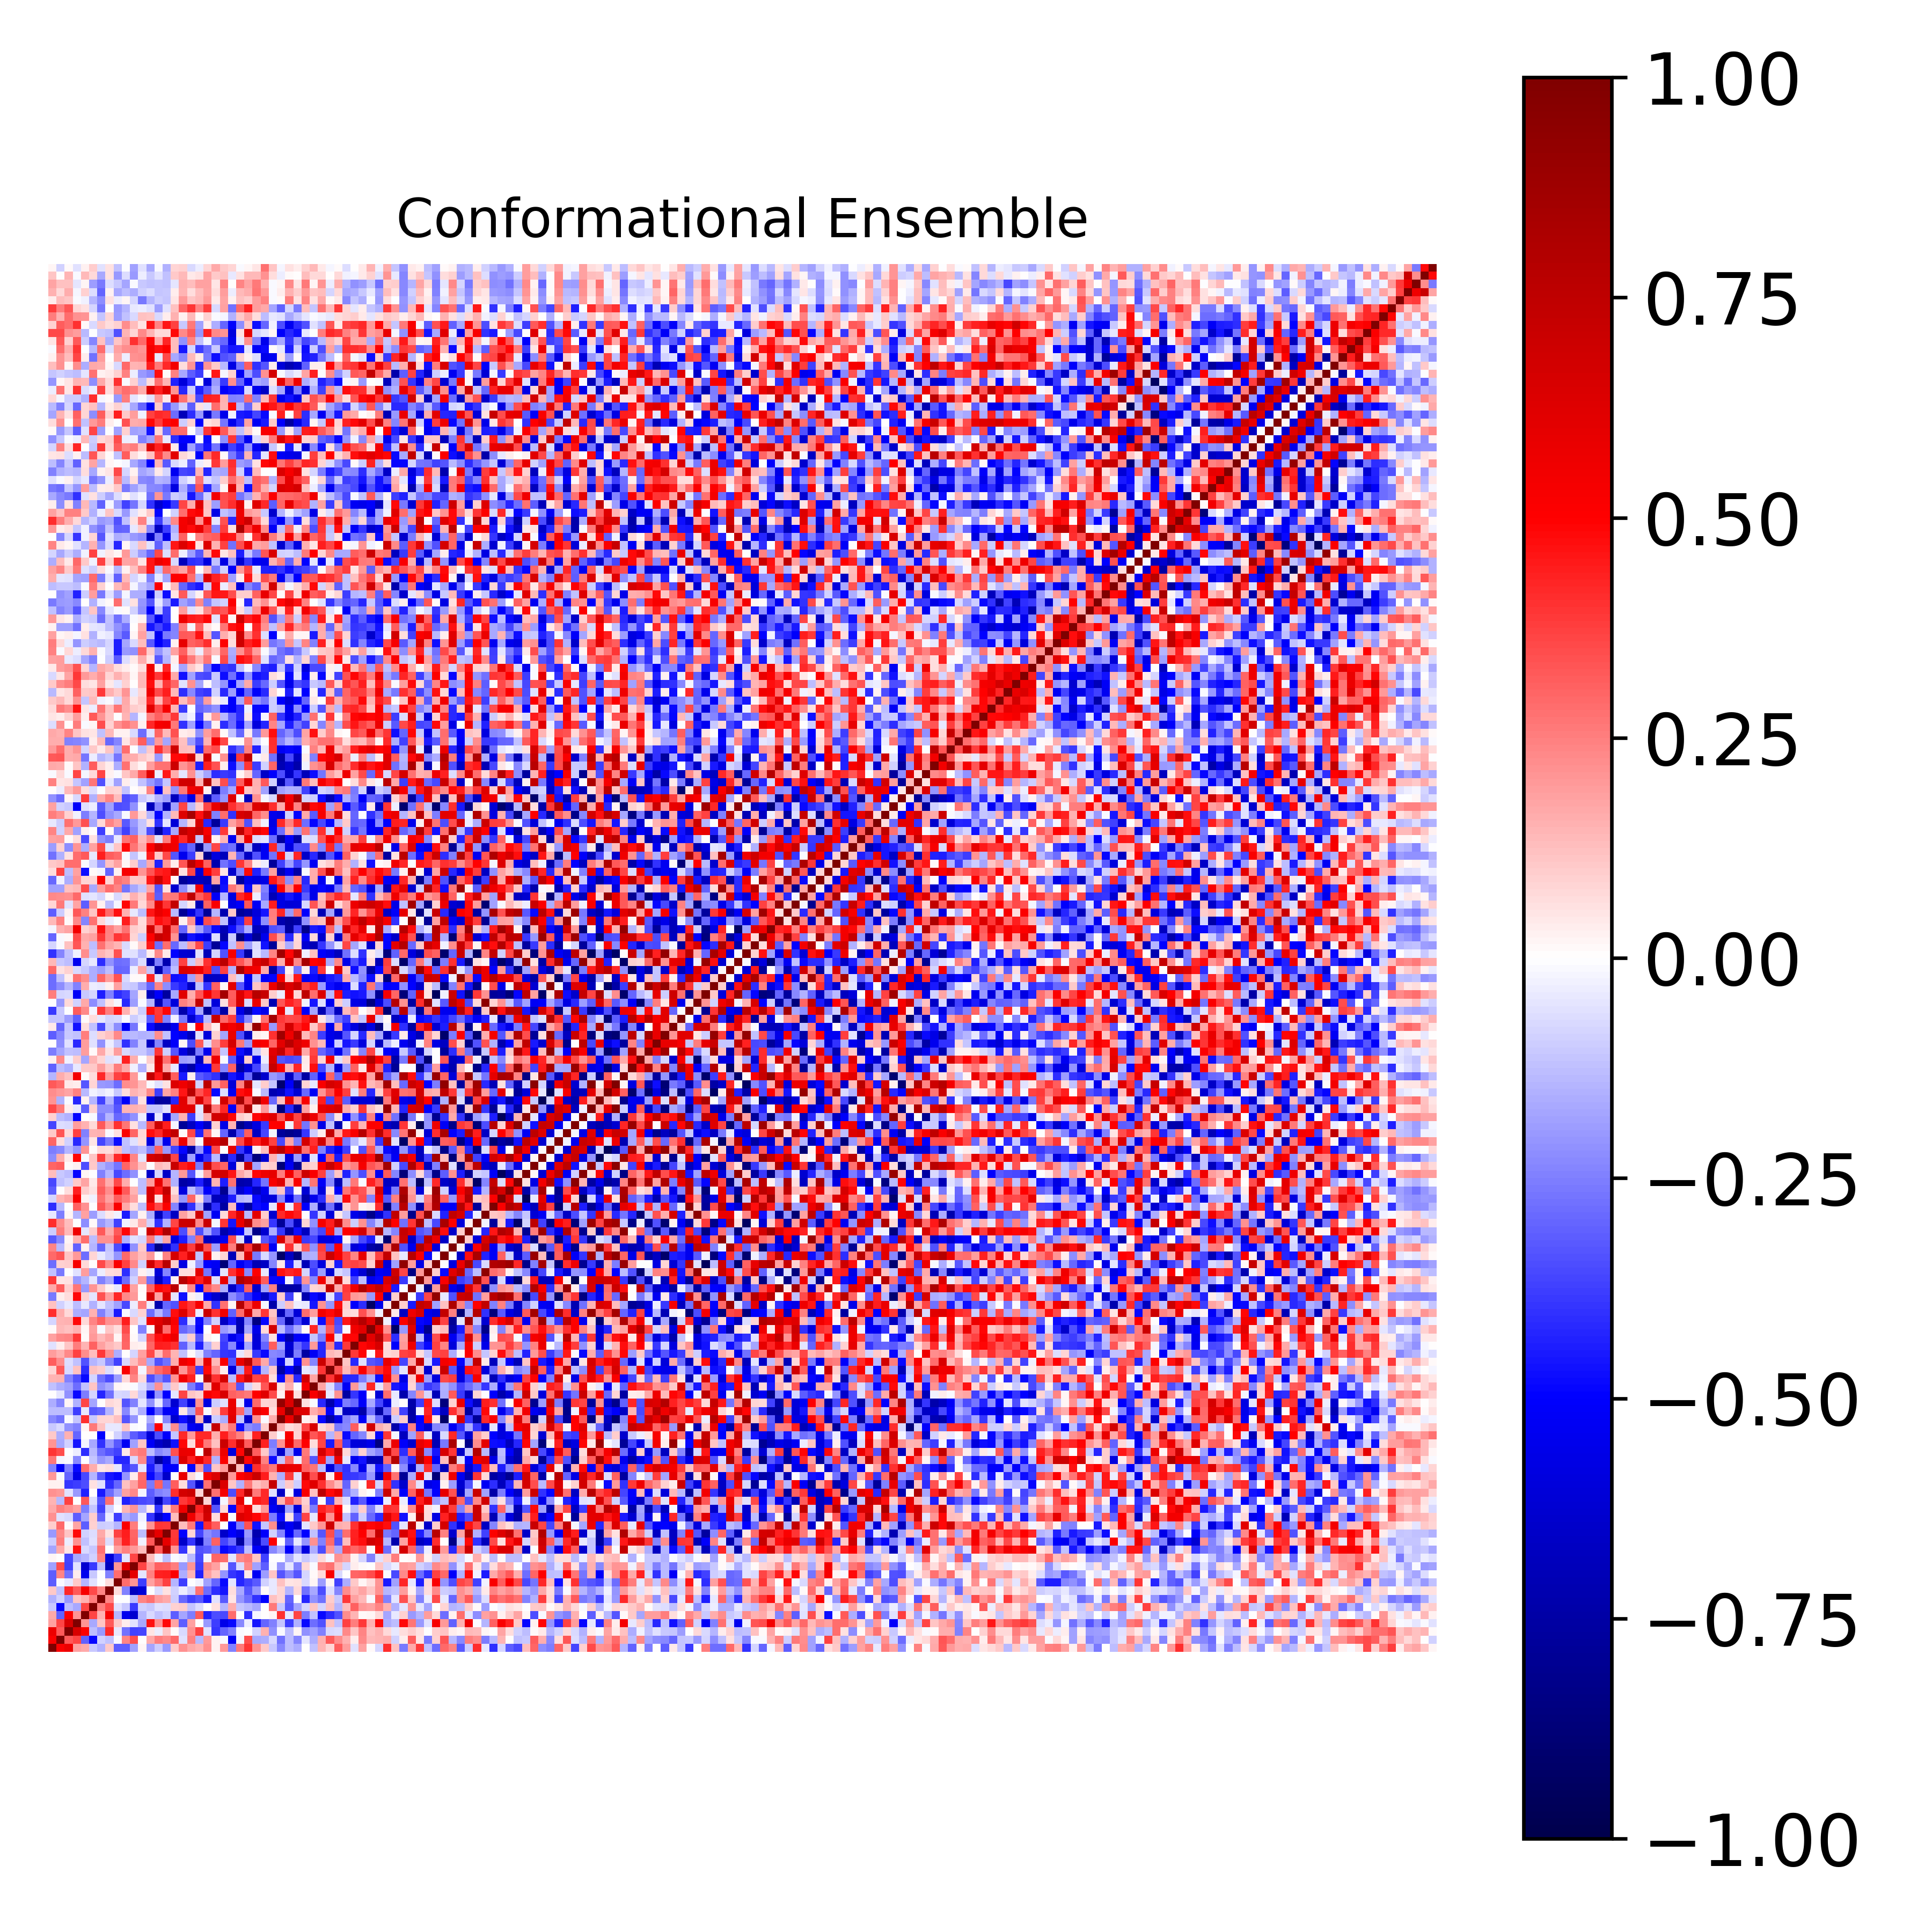

Data behind this chart, as committed beside it:
1.000000000000000000e+00, 5.089499755208881648e-01, 5.660704759331032232e-01, 1.847552684133807466e-01, 1.718235128595089756e-01, -1.089630416130636797e-01, -1.520377792670263850e-01, 1.075797809499683122e-01, -3.147110437550186823e-01, -3.191631736802453823e-01, -1.813507443833106969e-01, 2.229736703435210646e-02, -1.784173383647665312e-01, -9.615605204527880034e-02, -1.977171837706919733e-01, 9.656578379825588032e-02, 2.153255385208030781e-01, 1.695089502917251356e-01, 1.414374850378452841e-01, 2.152904882399081510e-01, 2.817829051129824153e-02, 2.006153205675518525e-01, -2.426320062402169131e-01, 2.583984733740486428e-01
5.089499755208881648e-01, 1.000000000000000000e+00, 3.216717332147110975e-01, 3.614007172821657732e-01, -3.112828830512729961e-01, -4.894780346916023928e-01, -9.275912803177929766e-02, -1.221591899810208076e-01, -1.156407182794888522e-02, 2.375172950672565231e-01, 3.480320961699986948e-01, 7.689130490030113459e-03, 1.687104733400209278e-01, 2.572540886944385541e-01, 2.300463648589360088e-01, 2.907031220015819373e-01, -5.962971063926200688e-02, 2.445891215279981379e-01, -1.370531960431372043e-01, 1.960038049493288692e-01, 2.637143349772362588e-02, -1.325662263304407118e-02, -5.156305739806373856e-01, -1.967360901623556313e-02
5.660704759331032232e-01, 3.216717332147110975e-01, 1.000000000000000000e+00, 6.424184114104443122e-01, 5.065646110603955199e-01, -1.277420656069607474e-01, -1.998819405631424573e-01, 4.199797880219702240e-01, -4.042499525642274938e-02, -2.782372506623181363e-01, -3.725694673605197127e-01, -3.640551092131236732e-01, 5.268218908718137750e-02, -3.232568756405877763e-02, 1.147516381104381061e-01, 1.067702833856497453e-02, -7.116721723135860378e-02, 2.165473983497137600e-01, 3.691344323471830724e-01, -6.083056646597247152e-02, -3.975753896187317338e-01, -3.017001850845860700e-01, -2.499616391376788260e-01, -8.313096138912443034e-03
1.847552684133807466e-01, 3.614007172821657732e-01, 6.424184114104443122e-01, 1.000000000000000000e+00, 2.093967793730297788e-01, -1.662210604768286082e-01, 1.160861953008241743e-01, 3.207968563686026120e-01, 1.062880019232038675e-01, 3.673155054004383774e-02, -5.851703007122031203e-02, -1.661041936254536722e-01, 4.665791407523326995e-01, 2.152061775602407134e-01, 4.773267171977245704e-01, 1.768870983906813965e-01, -3.172096195807616592e-01, 1.832499053358556118e-01, 5.153382361625994529e-03, -1.997969434359933016e-01, -3.786710150892720339e-01, -5.584689165006240241e-01, -4.771838475985241135e-01, -2.282792549009440841e-01
1.718235128595089756e-01, -3.112828830512729961e-01, 5.065646110603955199e-01, 2.093967793730297788e-01, 1.000000000000000000e+00, 3.662839498326402876e-01, 1.502056536947343757e-01, 5.248647503426865368e-01, -1.475707598565062506e-01, -5.442134828637644750e-01, -6.261396425875754845e-01, -1.408132258378149149e-01, -7.615137779642715266e-02, -1.217449822446018265e-01, -8.950820338134971021e-02, -3.151556102919490510e-01, -1.783973106113131701e-01, -2.549613854435313631e-01, 3.257735606767013792e-01, -4.362468057997808679e-01, -3.454255144248261633e-01, -3.576589029165959110e-01, 2.846886093873030599e-01, -3.955789831900716202e-03
-1.089630416130636797e-01, -4.894780346916023928e-01, -1.277420656069607474e-01, -1.662210604768286082e-01, 3.662839498326402876e-01, 1.000000000000000000e+00, 2.565652614682023547e-01, 3.578586188587423722e-01, -5.817305842723253378e-02, -1.038499247541347648e-01, -3.858175614663764130e-01, -8.803075861290221571e-02, -1.089714087948213395e-01, -6.096666666760418990e-02, -6.631515767105132519e-02, 9.192267556568610443e-02, 9.379426723502529151e-02, -1.115916029403170306e-01, -6.699093201968928102e-02, 7.479550930444523252e-03, 5.923870018729260334e-02, -1.468296228338876741e-01, 1.570421843971832321e-01, -1.168254004451959455e-01
-1.520377792670263850e-01, -9.275912803177929766e-02, -1.998819405631424573e-01, 1.160861953008241743e-01, 1.502056536947343757e-01, 2.565652614682023547e-01, 1.000000000000000000e+00, 2.345498483759025643e-01, -3.358072326350046086e-03, -6.591642274206793543e-03, -1.310314911664962612e-01, 2.373388123933072857e-01, 2.765432263526798606e-01, 1.916478714205331890e-01, 1.667745736606011941e-01, -9.440623480708000559e-02, -2.957646161113031691e-01, -3.715693954146326861e-01, -3.314361696243355859e-01, -4.478431434326980431e-01, -5.491807161069538201e-02, -3.273566476904585243e-01, 5.193125131009781320e-02, -2.084247550189189946e-01
1.075797809499683122e-01, -1.221591899810208076e-01, 4.199797880219702240e-01, 3.207968563686026120e-01, 5.248647503426865368e-01, 3.578586188587423722e-01, 2.345498483759025643e-01, 1.000000000000000000e+00, 6.481113632633299371e-02, -2.474460624397367414e-01, -6.767385323996251145e-01, -6.078043920805795697e-01, -1.670727986585191253e-03, -6.828991838998224595e-02, 5.893106977874176811e-02, -8.654105772342947367e-02, -3.445061349426869340e-02, -9.313080854191375935e-02, 2.754165300940132344e-01, -2.862380569054717716e-01, -4.123831268538428740e-01, -4.552796093368315367e-01, 7.019489606389341108e-02, -1.674562318121682603e-01
-3.147110437550186823e-01, -1.156407182794888522e-02, -4.042499525642274938e-02, 1.062880019232038675e-01, -1.475707598565062506e-01, -5.817305842723253378e-02, -3.358072326350046086e-03, 6.481113632633299371e-02, 1.000000000000000000e+00, 2.890023344225959856e-01, 2.041291876751594458e-01, -3.788218726412850845e-01, 1.826191823989151142e-01, 2.585612939531563015e-01, 3.745411581010128499e-01, -1.406448991836664331e-01, -3.799051133040904915e-01, -3.716815276568900209e-03, -2.754874853453150724e-02, -1.870674416836990706e-01, -3.022753619291174143e-01, -4.794757647809952394e-01, -5.359883645489191967e-02, -4.228874495396911515e-01
-3.191631736802453823e-01, 2.375172950672565231e-01, -2.782372506623181363e-01, 3.673155054004383774e-02, -5.442134828637644750e-01, -1.038499247541347648e-01, -6.591642274206793543e-03, -2.474460624397367414e-01, 2.890023344225959856e-01, 1.000000000000000000e+00, 5.971689839822825752e-01, -5.122310989848961188e-02, 2.422589656771316491e-01, 4.363891108583348166e-01, 4.402165934841280603e-01, 5.154212861682052615e-01, -1.582540453596729957e-01, 1.415397068667509917e-01, -4.333088119645058800e-01, 1.841494906399670783e-01, 1.220840737175481888e-01, -2.098767993386660147e-01, -3.965613832050158272e-01, -4.227977110879914679e-01
-1.813507443833106969e-01, 3.480320961699986948e-01, -3.725694673605197127e-01, -5.851703007122031203e-02, -6.261396425875754845e-01, -3.858175614663764130e-01, -1.310314911664962612e-01, -6.767385323996251145e-01, 2.041291876751594458e-01, 5.971689839822825752e-01, 1.000000000000000000e+00, 3.665448741198716331e-01, 2.023147413089885494e-01, 3.072285277594748454e-01, 3.042417977714212407e-01, 2.530580583037422837e-01, -2.010529851359837972e-01, 2.052724075954439897e-01, -3.787290721120815662e-01, 2.266895241958389040e-01, 1.805390503015668613e-01, 3.890912975847421462e-02, -3.298112316474826611e-01, -7.370245915702637596e-02
2.229736703435210646e-02, 7.689130490030113459e-03, -3.640551092131236732e-01, -1.661041936254536722e-01, -1.408132258378149149e-01, -8.803075861290221571e-02, 2.373388123933072857e-01, -6.078043920805795697e-01, -3.788218726412850845e-01, -5.122310989848961188e-02, 3.665448741198716331e-01, 1.000000000000000000e+00, 1.266336014394711662e-01, -2.975625183927185433e-02, -1.266526722401321026e-01, -8.206093791172297189e-03, -2.621895805274893076e-02, -1.337755096785203379e-01, -3.556975477829905086e-01, -2.317425247539946914e-02, 3.007933184552211148e-01, 2.855394861829677611e-01, -4.718396319990290216e-02, 2.312236970874186059e-01
-1.784173383647665312e-01, 1.687104733400209278e-01, 5.268218908718137750e-02, 4.665791407523326995e-01, -7.615137779642715266e-02, -1.089714087948213395e-01, 2.765432263526798606e-01, -1.670727986585191253e-03, 1.826191823989151142e-01, 2.422589656771316491e-01, 2.023147413089885494e-01, 1.266336014394711662e-01, 1.000000000000000000e+00, 3.264901056232805687e-01, 7.873226999762565903e-01, 2.063279343941641641e-01, -3.973475902449539188e-01, 3.155494447658724333e-02, -3.417889773585767177e-01, -3.197947079203937171e-01, -2.652494670099779794e-01, -4.840243372714858605e-01, -4.399652491729852399e-01, -3.891505775799047329e-01
-9.615605204527880034e-02, 2.572540886944385541e-01, -3.232568756405877763e-02, 2.152061775602407134e-01, -1.217449822446018265e-01, -6.096666666760418990e-02, 1.916478714205331890e-01, -6.828991838998224595e-02, 2.585612939531563015e-01, 4.363891108583348166e-01, 3.072285277594748454e-01, -2.975625183927185433e-02, 3.264901056232805687e-01, 1.000000000000000000e+00, 5.866234599894535329e-01, 3.921492039368432159e-01, -6.413567469476615379e-01, -3.967248811303140110e-01, -6.967324346929579804e-01, -2.492965295688422955e-01, 3.071794653234420913e-01, -3.602128832609318154e-01, -2.854724193055295234e-01, -7.600632071254603828e-01
-1.977171837706919733e-01, 2.300463648589360088e-01, 1.147516381104381061e-01, 4.773267171977245704e-01, -8.950820338134971021e-02, -6.631515767105132519e-02, 1.667745736606011941e-01, 5.893106977874176811e-02, 3.745411581010128499e-01, 4.402165934841280603e-01, 3.042417977714212407e-01, -1.266526722401321026e-01, 7.873226999762565903e-01, 5.866234599894535329e-01, 1.000000000000000000e+00, 3.851003627778456506e-01, -4.995608147144640077e-01, 7.953650134163312013e-02, -3.635210476830182391e-01, -2.201426558630593111e-01, -2.675102612234544486e-01, -6.435108690249170538e-01, -5.061249497661565178e-01, -5.800502069113750991e-01
9.656578379825588032e-02, 2.907031220015819373e-01, 1.067702833856497453e-02, 1.768870983906813965e-01, -3.151556102919490510e-01, 9.192267556568610443e-02, -9.440623480708000559e-02, -8.654105772342947367e-02, -1.406448991836664331e-01, 5.154212861682052615e-01, 2.530580583037422837e-01, -8.206093791172297189e-03, 2.063279343941641641e-01, 3.921492039368432159e-01, 3.851003627778456506e-01, 1.000000000000000000e+00, 1.319583129680906852e-01, 2.643747717087177040e-01, -4.569110050584557214e-01, 4.091324336477017432e-01, 3.153758439486242793e-01, 6.404573689904801900e-03, -5.073539880666725344e-01, -2.570211789158375892e-01
2.153255385208030781e-01, -5.962971063926200688e-02, -7.116721723135860378e-02, -3.172096195807616592e-01, -1.783973106113131701e-01, 9.379426723502529151e-02, -2.957646161113031691e-01, -3.445061349426869340e-02, -3.799051133040904915e-01, -1.582540453596729957e-01, -2.010529851359837972e-01, -2.621895805274893076e-02, -3.973475902449539188e-01, -6.413567469476615379e-01, -4.995608147144640077e-01, 1.319583129680906852e-01, 1.000000000000000000e+00, 5.567392264952483183e-01, 3.873167533546727492e-01, 6.641808002757503271e-01, 6.491704749248303208e-02, 5.851780110296957993e-01, -1.331854557430792348e-02, 6.286730803908789911e-01
1.695089502917251356e-01, 2.445891215279981379e-01, 2.165473983497137600e-01, 1.832499053358556118e-01, -2.549613854435313631e-01, -1.115916029403170306e-01, -3.715693954146326861e-01, -9.313080854191375935e-02, -3.716815276568900209e-03, 1.415397068667509917e-01, 2.052724075954439897e-01, -1.337755096785203379e-01, 3.155494447658724333e-02, -3.967248811303140110e-01, 7.953650134163312013e-02, 2.643747717087177040e-01, 5.567392264952483183e-01, 1.000000000000000000e+00, 4.323216759135040110e-01, 7.006283010918232801e-01, -3.358077504147197745e-01, 7.501165608793314288e-02, -4.881724446595361866e-01, 4.434990806553936737e-01
1.414374850378452841e-01, -1.370531960431372043e-01, 3.691344323471830724e-01, 5.153382361625994529e-03, 3.257735606767013792e-01, -6.699093201968928102e-02, -3.314361696243355859e-01, 2.754165300940132344e-01, -2.754874853453150724e-02, -4.333088119645058800e-01, -3.787290721120815662e-01, -3.556975477829905086e-01, -3.417889773585767177e-01, -6.967324346929579804e-01, -3.635210476830182391e-01, -4.569110050584557214e-01, 3.873167533546727492e-01, 4.323216759135040110e-01, 1.000000000000000000e+00, 7.881201645472596384e-02, -6.606703009414947037e-01, -2.200328367056543846e-02, 2.025325676880183889e-01, 5.815802884135374828e-01
2.152904882399081510e-01, 1.960038049493288692e-01, -6.083056646597247152e-02, -1.997969434359933016e-01, -4.362468057997808679e-01, 7.479550930444523252e-03, -4.478431434326980431e-01, -2.862380569054717716e-01, -1.870674416836990706e-01, 1.841494906399670783e-01, 2.266895241958389040e-01, -2.317425247539946914e-02, -3.197947079203937171e-01, -2.492965295688422955e-01, -2.201426558630593111e-01, 4.091324336477017432e-01, 6.641808002757503271e-01, 7.006283010918232801e-01, 7.881201645472596384e-02, 1.000000000000000000e+00, 2.782231551148888760e-01, 5.352183838114427106e-01, -3.442134210692200935e-01, 4.214056193773887404e-01
2.817829051129824153e-02, 2.637143349772362588e-02, -3.975753896187317338e-01, -3.786710150892720339e-01, -3.454255144248261633e-01, 5.923870018729260334e-02, -5.491807161069538201e-02, -4.123831268538428740e-01, -3.022753619291174143e-01, 1.220840737175481888e-01, 1.805390503015668613e-01, 3.007933184552211148e-01, -2.652494670099779794e-01, 3.071794653234420913e-01, -2.675102612234544486e-01, 3.153758439486242793e-01, 6.491704749248303208e-02, -3.358077504147197745e-01, -6.606703009414947037e-01, 2.782231551148888760e-01, 1.000000000000000000e+00, 6.375394165498283749e-01, 1.171124723377432869e-01, -1.533702335082243462e-01
2.006153205675518525e-01, -1.325662263304407118e-02, -3.017001850845860700e-01, -5.584689165006240241e-01, -3.576589029165959110e-01, -1.468296228338876741e-01, -3.273566476904585243e-01, -4.552796093368315367e-01, -4.794757647809952394e-01, -2.098767993386660147e-01, 3.890912975847421462e-02, 2.855394861829677611e-01, -4.840243372714858605e-01, -3.602128832609318154e-01, -6.435108690249170538e-01, 6.404573689904801900e-03, 5.851780110296957993e-01, 7.501165608793314288e-02, -2.200328367056543846e-02, 5.352183838114427106e-01, 6.375394165498283749e-01, 1.000000000000000000e+00, 1.970802983814904930e-01, 5.096307786926517203e-01
-2.426320062402169131e-01, -5.156305739806373856e-01, -2.499616391376788260e-01, -4.771838475985241135e-01, 2.846886093873030599e-01, 1.570421843971832321e-01, 5.193125131009781320e-02, 7.019489606389341108e-02, -5.359883645489191967e-02, -3.965613832050158272e-01, -3.298112316474826611e-01, -4.718396319990290216e-02, -4.399652491729852399e-01, -2.854724193055295234e-01, -5.061249497661565178e-01, -5.073539880666725344e-01, -1.331854557430792348e-02, -4.881724446595361866e-01, 2.025325676880183889e-01, -3.442134210692200935e-01, 1.171124723377432869e-01, 1.970802983814904930e-01, 1.000000000000000000e+00, 1.281709271615119050e-01
2.583984733740486428e-01, -1.967360901623556313e-02, -8.313096138912443034e-03, -2.282792549009440841e-01, -3.955789831900716202e-03, -1.168254004451959455e-01, -2.084247550189189946e-01, -1.674562318121682603e-01, -4.228874495396911515e-01, -4.227977110879914679e-01, -7.370245915702637596e-02, 2.312236970874186059e-01, -3.891505775799047329e-01, -7.600632071254603828e-01, -5.800502069113750991e-01, -2.570211789158375892e-01, 6.286730803908789911e-01, 4.434990806553936737e-01, 5.815802884135374828e-01, 4.214056193773887404e-01, -1.533702335082243462e-01, 5.096307786926517203e-01, 1.281709271615119050e-01, 1.000000000000000000e+00
3.943152093123015733e-01, 3.458341789639522434e-01, -7.720613323764083553e-03, -3.141214563024041090e-02, -4.095201743646128545e-01, -1.344171922568133393e-01, -2.873717836697065597e-01, -3.281645362776849928e-01, -3.749213615631291630e-01, 4.205264517103497052e-02, 2.309679080488714342e-01, 2.584992501232340478e-01, -1.269704738409401790e-01, -2.285111725921497583e-01, -1.984315225188194864e-01, 3.364879201214721061e-01, 5.742900350764339468e-01, 5.702966237800346505e-01, 5.533344607055938440e-04, 7.550658157121055147e-01, 2.645583425536546240e-01, 5.625101615707730485e-01, -5.928377715595806174e-01, 4.915229849648998783e-01
2.097955197933693561e-01, -1.710653094882056413e-01, -8.922985885431004849e-02, -4.589628118118215250e-01, -1.731242279771380566e-02, -1.713936468439586081e-01, -4.038135360747802105e-01, -2.061231545811095245e-01, -3.264725005563793303e-01, -5.275555207918769529e-01, -1.849195781390080839e-01, 1.135822881876327461e-01, -5.220329237880158013e-01, -6.549773929248424720e-01, -7.176272341968286117e-01, -4.685589439011662027e-01, 4.893663445310576510e-01, 6.552180371111303303e-02, 4.528262650094817543e-01, 2.627909854154217850e-01, 1.180375285231538285e-01, 6.979268626563076561e-01, 4.086473457895054007e-01, 6.903332136894095861e-01
1.054852758907788984e-01, -1.603934586918842609e-01, 1.539874648539222013e-01, -3.045460020100699272e-01, 4.297490724440174679e-03, -1.938042160673371589e-03, -4.942837113848367325e-01, 1.227789496269544520e-02, -9.137133131502309102e-02, -1.943460671048807542e-01, -3.191520229353710381e-01, -3.729624929141709955e-01, -6.022510299664169953e-01, -3.450829521309899950e-01, -5.027821154640509382e-01, -1.137204874389825260e-01, 4.144537207514070176e-01, 1.974791094562454163e-01, 4.176117542898565849e-01, 4.181507414537827816e-01, 1.626002634223755461e-01, 4.394156851392300722e-01, 3.136945977846184452e-01, 2.493730222718036349e-01
-1.020185304859417413e-01, -7.808136773461460400e-02, -2.167918429747592579e-01, -2.435076972920687810e-01, 2.011912695093599768e-02, 2.606483858664825903e-01, 1.220336911873245445e-01, -4.017290478197153153e-02, -4.104555165858248672e-02, 1.128058739881425132e-01, -1.413987645130838217e-02, -2.527449430105978799e-03, -2.282021262440640241e-01, 5.071860414532788353e-01, -8.873414767695729510e-02, 2.216470665749372959e-01, -2.540254164536331905e-01, -5.273555036581544231e-01, -5.745600733696640816e-01, -5.525765234376349422e-02, 7.192222326687186529e-01, 1.502828928493955551e-01, 2.592303464018197445e-01, -4.759962243234693302e-01
-2.271274253596765880e-01, -2.812372363372694917e-01, -1.281289147571281622e-02, -1.115145501722443616e-01, 4.053501115629157270e-01, -1.022159842890880271e-01, 8.077751965606365381e-02, 7.843699625684383281e-02, 1.240534948180118113e-01, -3.353307481102608123e-01, -2.080979554272442966e-01, -5.863678611376866440e-03, -1.629542119851064008e-01, 4.203953947834717687e-03, -2.359248634898021557e-01, -6.394488848345081244e-01, -4.700904560437343394e-01, -6.251888481364979988e-01, 1.453506779287821737e-01, -6.575876682136689855e-01, -9.377757855864968239e-02, -1.586977795800869062e-01, 6.166938025504301590e-01, -1.152925854730697391e-01
-1.326570400167187136e-01, -1.271488517034348731e-01, -1.287443306608455074e-01, -3.813268508058123007e-01, -4.089818832345663152e-02, -3.228177352998960470e-01, -3.044632508926314873e-01, -1.457504238861393187e-01, 5.124717740741904087e-02, -2.274993206206525342e-01, -5.159003478443023594e-02, -1.625687977850145682e-01, -5.047002443364357882e-01, -3.083600718233904248e-01, -5.202134875355006738e-01, -5.245223010680198916e-01, 5.220005400471891543e-02, -1.772213692956599307e-01, 3.378158480091817406e-01, -1.069616046986439535e-02, 1.079436932565338014e-01, 3.766657704571603760e-01, 5.821792324404142516e-01, 2.960542358227212234e-01
-1.598422138215459809e-01, -2.378474929307655139e-01, 1.651546018922641842e-02, -1.531742765842649956e-01, 3.607603835707864914e-01, -1.787669305878291370e-01, 2.611888455069846099e-03, 7.239799993156136038e-02, 5.768758029534671455e-02, -3.307504989729013745e-01, -2.478607940725714998e-01, -4.745026528469720867e-02, -2.171663906444513958e-01, -4.350530023954431169e-02, -2.939052490846252308e-01, -6.208390032134506464e-01, -3.746052835556217819e-01, -5.950982746152306824e-01, 2.149480955094529300e-01, -5.852852033066632265e-01, -9.551064563662492457e-02, -6.123625272581501716e-02, 5.728110563514365872e-01, -3.454795417879089059e-02
6.932692042402696653e-03, -5.403681004441365093e-02, -2.169966114939160806e-01, -4.832619544379297416e-01, -2.572856367206284300e-01, -7.961741040134175107e-02, -4.240219152702311423e-01, -2.791644594468818408e-01, -7.636525225687081087e-02, -8.427646363897120518e-02, 7.177414156544005552e-02, -1.089931420648509314e-01, -5.784748595291946405e-01, -2.066391409633984433e-01, -4.983541622271051019e-01, -5.450611492359906662e-02, 3.637152328446289218e-01, 1.138480944710652115e-01, 9.290251848843754379e-02, 5.301453258135953028e-01, 4.837576332824247149e-01, 6.427137555269883951e-01, 3.083311492805120291e-01, 2.824285034587828425e-01
-1.225765220745171080e-01, -1.621327507242197874e-01, -1.852893325566630223e-01, -2.887845225468598231e-01, -1.233264283272845346e-01, 1.136244140290749716e-01, -2.115231305724729061e-01, -1.682987473564820646e-01, 2.213588239396954011e-02, 1.367171421495776661e-02, -7.979289926803750585e-03, -6.672028679833637288e-02, -1.633703352270844400e-01, 2.152356380102820599e-01, -1.236986791866747926e-01, 1.060487739562084031e-01, -4.589038374472551030e-02, -2.566088869635290703e-01, -3.703393056643055625e-01, 1.210209755364104467e-01, 6.158348427525143221e-01, 3.467878152322135255e-01, 2.703908074290116703e-01, -3.284074332754347569e-01
1.448248491542682148e-01, 1.548727219215703665e-01, -2.439316140862990978e-01, -3.366757827857132512e-01, -4.832257499255565580e-01, -7.971024162146295167e-02, -2.804539104963552076e-01, -3.455576729437965233e-01, -1.891020689522410481e-01, 7.361144036347359865e-02, 2.351602518259552632e-01, 7.316821726746644550e-02, -3.458264504462567612e-01, -2.463299996254181556e-01, -3.338514146270478711e-01, 2.081623213588039145e-01, 5.494904152351204329e-01, 4.318181181403366042e-01, 1.278895991561091426e-02, 7.623723892092981735e-01, 4.051616109590352455e-01, 6.629846006283057758e-01, -1.309444956425531992e-01, 4.486329316991106708e-01
8.568373621841285370e-02, 3.273619500279330019e-01, -7.674106102499705928e-02, 1.236800913663806956e-01, -4.101328297990416982e-01, 1.192077417480429807e-01, 9.811273720609707538e-02, -6.576473953463718436e-02, 2.075375472962250056e-02, 5.227404155026047494e-01, 2.798413138381449228e-01, -1.889332767399341459e-02, 2.079605388216841100e-01, 2.957612088411387674e-01, 3.461173634407870292e-01, 6.836104569492970073e-01, 2.096796590538485827e-01, 3.708980357308878650e-01, -3.782237555415868258e-01, 4.841394049231385055e-01, 2.189756652339898968e-01, 3.363142372401297514e-02, -6.004095508858644514e-01, -1.831917163224114908e-01
3.166990357532444844e-01, 2.260315410262367097e-01, -6.360072317051235213e-02, -1.241905260836421998e-01, -3.359883326402451909e-01, -1.424847456868566509e-01, -1.080401274192819422e-01, -2.398801789764807291e-01, -3.727885294230852686e-01, -7.153537127333974011e-02, 1.281749843613611273e-01, 2.172437389613179892e-01, -1.680866194598650276e-01, -3.414774912871107460e-01, -2.762487671178769366e-01, 1.627257154350504331e-01, 5.693817942434976631e-01, 4.988357548950358988e-01, 1.428097024470676712e-01, 5.937218643759434311e-01, 1.351361796484723543e-01, 5.154816313343792977e-01, -3.312505548614319562e-01, 5.792505966531782402e-01
1.913936072027127844e-01, 1.500869719511788436e-01, 2.271557050165304015e-01, 3.742572327640826813e-01, 2.225168765787635117e-01, 1.270482594369730378e-01, 3.864075792743181803e-01, 2.215983905952705058e-01, -1.601353491947137830e-01, 1.749147062173800988e-03, -8.433121055260306420e-02, 1.831002148641359961e-01, 3.530414725937356391e-01, 1.294299635731219200e-01, 2.862892700170391880e-01, 1.480648418116089771e-01, -1.224909324979262526e-01, 1.001919914570256406e-02, -6.774561385567605398e-02, -2.444881584999781532e-01, -2.969269895162398587e-01, -3.929788077333505325e-01, -4.024135063127657896e-01, -3.923626269518792897e-02
-6.065662550615391613e-02, 3.602958705224258706e-02, 1.158414816231520539e-01, 2.569839794741654027e-01, 1.481441640274982763e-01, 3.077906866796716323e-01, 1.811424256139931022e-01, 1.337457661477109427e-01, 1.036490162468123311e-01, 2.968820792808961051e-01, 3.674832487256862734e-02, 2.746743608712048923e-02, 3.000700576857718849e-01, 4.431986986297534181e-01, 4.320666023752939844e-01, 3.988290305301468996e-01, -3.063410908267025223e-01, -1.329095244834612166e-01, -4.322787142880964439e-01, -1.516528585529912099e-01, 9.237180396603088262e-02, -3.889633061451614471e-01, -2.308789121826034518e-01, -5.388120295663217929e-01
1.826501154720844566e-01, 2.310276425696098646e-01, 2.389281619137181012e-01, 3.864990977070870692e-01, 1.357255134919512808e-02, 2.014624689182393513e-01, 1.381473971076173091e-01, 1.764232828051337243e-01, 2.186325075755251798e-02, 3.113817837983933745e-01, 8.273699443439324133e-03, -8.030016250374270859e-02, 3.380336028359453571e-01, 4.708613375579641658e-01, 5.006698937665751137e-01, 5.648883622525588954e-01, -1.004571546336024135e-01, 9.813813201056788282e-02, -3.250551758012746317e-01, 2.775303195446838372e-02, -7.678382970769972310e-03, -3.638424603136964364e-01, -5.491105592262204294e-01, -4.665964180071087708e-01
8.404011843027315784e-03, 1.404828128909085261e-01, 1.228266020975787021e-01, 1.547446774252743129e-01, 2.085458392526290741e-02, 1.848440322121442381e-01, -1.426847364877536183e-02, 1.152317087852354205e-01, 6.834690281856273253e-02, 3.442502406184502761e-01, 4.161771594146048206e-03, -2.432269018901725421e-01, 8.870505094861766762e-03, 6.750271755973001886e-01, 2.878067869637012111e-01, 4.874141864643870004e-01, -2.925551654783531408e-01, -2.484456175780026255e-01, -4.982864094642607267e-01, -4.146762002620133294e-03, 4.235248442238463418e-01, -1.968567124525442136e-01, -1.504746126744189727e-01, -7.050201739429959868e-01
-8.197405075783031903e-02, 1.406996736948685767e-01, 1.488038151801686915e-01, 4.811954524508978981e-01, 7.540335811401424615e-02, 2.347593594654563132e-01, 3.117016271567938923e-01, 2.169818642295622269e-01, 2.038598979113678267e-01, 4.403351754106337723e-01, 1.097179898729395697e-01, -5.520840881771495179e-02, 5.498391379008608082e-01, 6.222285801566687091e-01, 7.186956136096293024e-01, 5.226965810880862540e-01, -4.111465633898091498e-01, -6.853185976899446585e-02, -4.780359331262673539e-01, -2.438026359910308027e-01, -9.366689143230978731e-02, -6.594755973442596453e-01, -4.555933212807686816e-01, -7.026514127816141375e-01
4.122788398914444818e-01, 1.574617558743167112e-01, 7.704877551849030615e-02, -1.633955126051657714e-01, -1.785870316373203703e-01, 1.518039156217377839e-01, -2.460902267625139916e-01, -1.475763932561944269e-01, -4.508227177565635735e-01, -1.240581034719522198e-02, -7.317779215098801915e-02, 9.266541840093386884e-02, -2.842947689711418646e-01, -1.483524454150179361e-01, -2.601095194827308665e-01, 4.754615572985651517e-01, 6.201874132805192952e-01, 4.043821312101749110e-01, -3.184115063758836267e-02, 7.064096937899564388e-01, 3.989677324625660604e-01, 5.520102624415549331e-01, -3.112136896678427411e-01, 2.878450854263334691e-01
1.235502624070804883e-01, -8.792763758545346642e-02, -4.483499459271185483e-02, -1.267951984562439016e-01, -4.094290138293655429e-02, -1.515337654541991097e-01, -5.166590024334532377e-02, -1.206158971552667297e-01, -1.846796823122510978e-01, -3.537738671440233684e-01, -3.729595796980072347e-02, 2.532641761046064421e-01, -3.125194169599320587e-02, -7.193024554965754547e-01, -3.031644375011166570e-01, -3.376669237110711541e-01, 4.569376201318065545e-01, 3.955273672268025953e-01, 5.285252091056558132e-01, 1.651392955485282699e-01, -4.059321437166252267e-01, 2.777949508032678261e-01, 1.757081130068922914e-02, 7.866105631184776570e-01
-2.646329151281822112e-01, 3.442741358426018583e-02, 6.713761287028076341e-02, 4.815116005584021974e-01, 8.625367748898840614e-02, -5.076922938619413822e-02, 3.432961119328256094e-01, 1.939292538147381617e-01, 4.240015453382453559e-01, 2.325699361006486054e-01, 1.959387701653594049e-01, 1.983917159312901819e-03, 6.579257132455861301e-01, 1.836666477643014994e-01, 6.417400580629863960e-01, -5.085585644418358364e-02, -4.647482710087841307e-01, 2.645444677556726618e-02, -3.136318457072063276e-02, -5.050432268792682811e-01, -6.399390559101582054e-01, -7.845732884129408280e-01, -2.233636952658032693e-01, -2.893260659400094248e-01
1.648344922778341159e-01, 3.142906476564446550e-01, 9.920500801691124748e-02, 2.714102508885614662e-01, -1.989739119695146108e-01, 2.077041108711271677e-01, 1.060976397799910098e-01, 2.418817644632530184e-02, -3.907797974881822151e-02, 4.700764243094872619e-01, 1.837116713074390117e-01, 7.882725952761055963e-03, 2.996937610239923666e-01, 4.850200009916847965e-01, 4.677151031163883643e-01, 7.621901445722154556e-01, 2.411816551677936626e-02, 2.265668558575490155e-01, -4.946345712396374994e-01, 3.094861559615877944e-01, 2.336767750815181843e-01, -1.629133587014383044e-01, -6.492816787667273770e-01, -4.142302622356583419e-01
3.838337783233352618e-01, 5.380986798801070531e-02, 5.493577613396335296e-02, -1.990431866206998357e-01, -1.407906953315307130e-01, -4.697980021249850008e-02, -2.443643289802169549e-01, -1.723182269317534432e-01, -4.403116036345339768e-01, -2.876566144685746562e-01, -9.050768402033797233e-02, 1.962119001774565441e-01, -2.747778009357643714e-01, -6.693663999640221407e-01, -4.447001425650810580e-01, 2.395610162759962553e-02, 7.676997201396545956e-01, 5.862968852546845966e-01, 4.433828184475701040e-01, 6.111479537457947808e-01, -5.884186854884951995e-02, 5.793224927143995062e-01, -1.490862531045973882e-01, 8.116256807061713596e-01
-1.234239905263780357e-01, -2.607865314196886608e-01, -4.826549724783026421e-03, -5.756616137701248137e-02, 1.920689606399737515e-01, -1.742561786441787219e-01, -3.750846278220629909e-02, 6.384046756320256588e-02, 7.102567577716334402e-02, -4.073907379508908133e-01, -1.325017431614488317e-01, 2.434549866853631672e-02, -3.135203075327150368e-02, -6.017943783574064565e-01, -2.378265757444232020e-01, -6.482527835611239242e-01, 6.860133647339439200e-02, 6.569539046197687970e-02, 6.006136131517199050e-01, -2.728114858616049188e-01, -5.665363375887294550e-01, -5.328841751820224959e-02, 4.058179321110726434e-01, 5.141814825556145774e-01
-2.860008163852876262e-01, 8.745670447489162225e-02, 9.450472476974329517e-02, 5.245429471870092231e-01, 7.658239226477668582e-02, 6.218514166996372099e-03, 3.543678701515121099e-01, 2.274272655158355583e-01, 5.081594123784877182e-01, 3.735606517878912736e-01, 2.335081882833517086e-01, -9.043958805512278265e-02, 6.799513959442202715e-01, 4.111280103368568639e-01, 7.731033097472396198e-01, 9.639605943596424309e-02, -5.768617245344694888e-01, -2.998468115818880841e-02, -1.956312153648817331e-01, -4.925687607024705206e-01, -5.283637122259785546e-01, -8.730104944323340277e-01, -3.006545019345885916e-01, -5.282411657021000018e-01
2.962050768791921196e-01, 3.294413937649015578e-01, 1.152933050106003388e-01, 2.019289089245734914e-01, -2.876013726725180075e-01, 8.181805143307666062e-02, -4.194146214135511391e-02, -9.478746813775600077e-02, -2.054911146758981733e-01, 2.926956417262150945e-01, 1.862116627720077078e-01, 1.268331743297042014e-01, 2.022353246532379856e-01, 7.496497254713373193e-03, 2.446914819968507016e-01, 6.602876228137078973e-01, 4.320557869190873035e-01, 6.212742968457952708e-01, -1.240539501563976965e-01, 5.885247839773892764e-01, 2.723446544451539608e-02, 8.533085243777766005e-02, -6.914249666010611195e-01, 1.304491889487966738e-01
2.380151765404012743e-01, -1.347331607966841538e-01, 3.146334688127336299e-02, -3.080506415021677102e-01, 2.428991219113653399e-02, -1.423836507587425415e-01, -3.005412488279938787e-01, -1.170168087484139974e-01, -3.510759148167933996e-01, -5.113177084523330418e-01, -2.115250129457338646e-01, 1.049738047517854295e-01, -4.173948914736073101e-01, -8.349841417116735665e-01, -6.359861329519521655e-01, -3.993734018055231094e-01, 6.366480988090235105e-01, 3.794025293825932232e-01, 6.830168738292480279e-01, 3.434318862675103112e-01, -1.943428284606339707e-01, 5.596926156150829890e-01, 2.548730752544632328e-01, 8.981627219807671869e-01
-3.255041685937980489e-01, -2.320788043470674578e-01, 1.654975102324532030e-02, 1.554757761454156617e-01, 2.887800897101073794e-01, -1.291354538533552587e-01, 2.174489935359427417e-01, 2.132219552442191357e-01, 3.625525971633687394e-01, -1.513460901472173381e-01, -5.481018686409296070e-02, -8.112122215823421023e-02, 2.617676250697460461e-01, -1.166201915725030291e-01, 1.749757022823905661e-01, -5.755659731520362810e-01, -4.382927088126457593e-01, -2.469072528672385802e-01, 2.914827579898505716e-01, -6.750176757185197829e-01, -6.278117824494663379e-01, -5.361796746727657270e-01, 3.445302908245048146e-01, -5.651188099027771444e-02
-9.656827182607777282e-02, 2.514337416867165054e-01, 1.358254008235705301e-01, 5.616109129154152058e-01, -4.964016769852873379e-02, 9.533147845823562727e-02, 3.208166896279781577e-01, 1.647574534958924641e-01, 3.211407740003662803e-01, 4.920103670118281536e-01, 2.744175427414828339e-01, -1.485970437704244029e-02, 6.860564447591002146e-01, 4.793429564769566276e-01, 8.099864583954645703e-01, 4.686783401021621387e-01, -3.476718225460280198e-01, 1.821490732272277036e-01, -3.469265752723852403e-01, -1.707521692314756534e-01, -3.383208172567312988e-01, -7.192294532133164386e-01, -6.144136781713577244e-01, -5.153528555796068611e-01
4.099204715937764254e-01, 2.238160784173529594e-01, 1.250907489072994316e-01, -5.615886225540867721e-03, -2.246650612556417848e-01, 1.295064047579029889e-02, -1.978586423983966225e-01, -1.428197879475192889e-01, -3.745306009532453628e-01, -2.973914391196135626e-02, 4.133983777881734129e-02, 1.572062498377632678e-01, -9.188369928747582016e-02, -4.048927231437289831e-01, -1.520670698827390754e-01, 3.621210916446487293e-01, 6.995957829229648706e-01, 7.035881523993754438e-01, 2.304301828731522561e-01, 7.059899279980086373e-01, -2.136853238602324720e-02, 3.968594652289581526e-01, -4.556207834286965519e-01, 5.774727224799850456e-01
-4.311372623396812764e-02, -2.530894645943447818e-01, 1.775447787825041798e-02, -1.421121249690672772e-01, 1.849114801620416748e-01, -1.934469191540459654e-01, -6.840477165151868932e-02, 4.321402964219872578e-02, -2.534783982535549970e-02, -4.518138445622560950e-01, -1.791424012261450260e-01, 3.075785970106655054e-02, -1.623321531984640853e-01, -6.814720976367156791e-01, -3.737744488737714255e-01, -6.646271834817000235e-01, 1.829352564416748261e-01, 1.022074909529449849e-01, 6.774187554522480559e-01, -1.821216198799537056e-01, -5.279398489991652399e-01, 7.686529468136805987e-02, 4.235936732723279974e-01, 6.199547595596153204e-01
-4.099226351883656916e-01, -1.331124182940342238e-01, -4.350189208472550820e-03, 3.124493069882678942e-01, 2.115647127284051854e-01, -3.941628650181426899e-03, 3.346060199512779776e-01, 2.373318154900839194e-01, 5.165795075266315095e-01, 1.678339426236640508e-01, 6.351813407215954610e-02, -1.314812086146895098e-01, 4.733223870668460953e-01, 3.591407721331147940e-01, 5.120667528653288780e-01, -2.388442134444669074e-01, -7.103951205787333301e-01, -3.985956442328400517e-01, -1.481167359077119605e-01, -7.420032532438255446e-01, -4.099634244024039087e-01, -7.534696648668159913e-01, 1.265585971900221873e-01, -5.664925732778742784e-01
-8.274471977412357904e-02, 1.410169645028921392e-01, 1.792578915066953271e-01, 5.172771131034875625e-01, 2.604941802639271220e-02, -3.005785523438433277e-02, 2.785816310729474776e-01, 1.851364211323115461e-01, 3.159006428824578938e-01, 2.522568801175744113e-01, 1.810793546991910363e-01, 1.174597749113556744e-02, 6.444063095672172281e-01, 5.837259426730256190e-02, 6.274476643667388220e-01, 1.202760973188706922e-01, -2.104488185608678064e-01, 2.981689876561260943e-01, 5.627050109122286314e-02, -2.530681151192600842e-01, -6.848462071766425741e-01, -6.817323718545711397e-01, -4.375426816783992701e-01, -1.455434777276268798e-01
-3.170143014780137936e-01, 5.049534740677938524e-04, 6.585012781954743821e-02, 4.307243084762689134e-01, 1.008348729409001693e-01, 5.545466714510948608e-02, 3.183711449987908226e-01, 2.242038047717111737e-01, 5.220162432015619247e-01, 3.253841886530826066e-01, 1.407706197622975719e-01, -1.326451115703452255e-01, 6.418331511718485816e-01, 4.492309036466327621e-01, 7.318247884814089721e-01, 6.557662156116855767e-02, -5.826206649995148146e-01, -1.260405416457717476e-01, -2.427108695394804561e-01, -5.054927298334085384e-01, -4.262785607262511989e-01, -8.016618799184102029e-01, -2.323879071010253872e-01, -6.271977653861026125e-01
-3.558006384302039304e-01, -1.201483080108591561e-01, -8.918273581172948827e-02, 1.081475512359760111e-01, 1.788442653771158131e-01, 4.426467304049848395e-02, 2.803026891326927950e-01, 1.581349789186357324e-01, 3.538912991681286702e-01, 1.615081845144333839e-01, -3.716073597137363287e-03, -1.307516414930366688e-01, 1.930249293192513316e-01, 5.843750381012964290e-01, 2.799245679795168695e-01, -1.504937488970008730e-01, -7.475223079268173976e-01, -7.087288090675032404e-01, -4.378975207119619184e-01, -6.613311676610029721e-01, 1.422957887063625859e-01, -4.407124552506107573e-01, 2.773482849193736333e-01, -7.328800145748534112e-01
1.289657104677709720e-01, -1.027770783838596602e-01, -1.289004160558120948e-01, -4.889908519140991339e-01, 1.820833130204656258e-02, -3.250785378320740363e-04, -2.462171260013436003e-01, -1.450248604474473901e-01, -3.584792101986102320e-01, -2.867423533375231259e-01, -2.184349459827470419e-01, -5.944541513589337092e-03, -6.432584346176108969e-01, -8.039676806084736227e-02, -6.520277622433034992e-01, -1.457476884209979728e-01, 2.016581082354295673e-01, -3.347218526167984320e-01, -2.748145941952510884e-02, 1.934720819533106706e-01, 6.588303642414119476e-01, 6.762324977185883990e-01, 4.559722558314585616e-01, 1.673214636339770411e-01
3.030619055778253634e-01, 3.181716070452212941e-01, 1.161661768654986999e-02, 2.743249249152002189e-02, -3.490021390714052041e-01, 1.035958164611933963e-01, -1.504567563848630551e-01, -2.025385567128250852e-01, -2.692492613430634840e-01, 2.974258196837065160e-01, 2.155433591755636924e-01, 1.173068156135051304e-01, -7.251417020236043329e-03, 1.258291558933370691e-01, 1.045431651805280859e-01, 7.067464543546779776e-01, 4.414246414901063509e-01, 4.817827752039434697e-01, -2.613506200056505135e-01, 6.963861836961079410e-01, 3.498708416298302315e-01, 2.975337189665684390e-01, -5.973826627454896787e-01, 7.122901561300133688e-02
-2.205642503191175552e-01, 1.581679402699787407e-01, 4.564125666774678652e-02, 4.906623480054959630e-01, -1.039278667129995420e-02, 1.149367398078839364e-01, 3.810287105359357884e-01, 1.711284272633590287e-01, 4.209435261556496721e-01, 5.004263029611842883e-01, 2.409864061935071133e-01, -5.177985143504248294e-02, 6.577127174573068613e-01, 7.027905430334360215e-01, 8.025296605503761116e-01, 3.627203881566256616e-01, -6.174922529663048332e-01, -1.867018072294891473e-01, -5.606196414722044441e-01, -4.001211356650837825e-01, -1.331789449244328849e-01, -7.470471977348877024e-01, -4.185880087667538385e-01, -7.944924039748225697e-01
... 109 more rows
